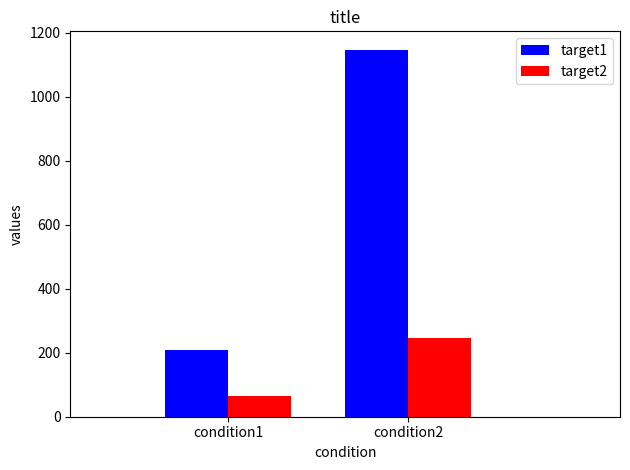

The script that saved this image:
# coding: utf-8

import numpy as np
import matplotlib.pyplot as plt
from matplotlib.ticker import FuncFormatter

n_groups=2
conditions=['condition1','condition2']
target=['target1','target2']
y1=np.array([207, 1147])
y2=np.array([65, 245])
index=np.arange(n_groups)
x=np.array([0,1])
bar_width=0.35

fig, ax=plt.subplots()

rects1=ax.bar(index,y1,bar_width,color='b',label=target[0])
rects2=ax.bar(index+bar_width,y2,bar_width,color='r',label=target[1])

ax.set_xlabel('condition')
ax.set_ylabel('values')
ax.set_title('title')
ax.set_xticks(x + bar_width/2)
ax.set_xticklabels((conditions))
ax.set_xlim(0-2*bar_width,2+bar_width)
ax.legend()

fig.tight_layout()
plt.show()


